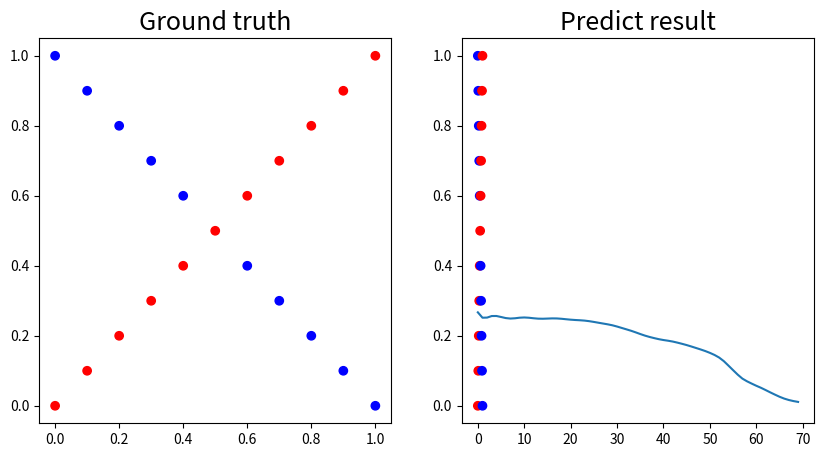

The matplotlib source for this figure:
#!/usr/bin/env python
# coding: utf-8

# In[1]:


import numpy as np
import matplotlib.pyplot as plt
from matplotlib.colors import LinearSegmentedColormap

loss_record = []
epoch_record = []

# In[3]:


def show_result(x, y, pred_y):
    pred_y = np.round(pred_y)
    pt = pred_y[:,0]
    gt = y[:,0]
    total_element = len(gt)
    num_equal_element = 0
    for i in range(total_element):
        if pt[i] == gt[i]:
            num_equal_element = num_equal_element + 1
    
    print(f"Accuracy: {num_equal_element / total_element}")
    cm = LinearSegmentedColormap.from_list(
        'mymap', [(1, 0, 0), (0, 0, 1)], N=2)
    plt.figure(figsize=(10,5))
    plt.subplot(1,2,1)
    plt.title('Ground truth', fontsize=18)
    plt.scatter(x[:,0], x[:,1], c=y[:,0], cmap=cm)
    
    plt.subplot(1,2,2)
    plt.title('Predict result', fontsize=18)
    plt.scatter(x[:,0], x[:,1], c=pred_y[:,0], cmap=cm)
    
    plt.show()


# In[4]:


def generate_linear(n=100):
    pts = np.random.uniform(0, 1, (n, 2))
    inputs = []
    labels = []
    for pt in pts:
        inputs.append([pt[0], pt[1]])
        distance = (pt[0] - pt[1]) / 1.414
        if pt[0] > pt[1]:
            labels.append(0)
        else:
            labels.append(1)
    return np.array(inputs), np.array(labels).reshape(n, 1)

def generate_XOR_easy(n=11):
    inputs = []
    labels = []
    step = 1/(n-1)
    for i in range(n):
        inputs.append([step*i, step*i])
        labels.append(0)
        
        if i == int((n-1)/2):
            continue
        
        inputs.append([step*i, 1 - step*i])
        labels.append(1)
        
    return np.array(inputs), np.array(labels).reshape(n*2 - 1,1)




# In[5]:

#activation funcitons
def sigmoid(x):
    return 1.0 / (1.0 + np.exp(-x))

# y = sigmoid(x)
def derivative_sigmoid(y):
    return np.multiply(y, 1.0 - y)
    
def sinh(x):    
    return 
    return (np.exp(x) - np.exp(-1 * x))/2
    
def cosh(x):
    return (np.exp(x) + np.exp(-1 * x))/2


def tanh(x):
    return (np.exp(x) - np.exp(-x)) / (np.exp(x) + np.exp(-x))

def derivative_tanh(y):
    return 1 - np.multiply(y,y)
    
def relu(x):
    return np.maximum(0,x)

def derivative_relu(x):
    x[x <= 0] = 0
    x[x >  0] = 1
    return x
    

def leaky_relu(x):
    return np.maximum(0,x) + np.minimum(0, 0.01 * x)

def derivative_leaky_relu(x):
    x[x <= 0] = 0.01
    x[x >  0] = 1
    return x
    
# In[6]:


def MSE(y, y_hat):
    return np.mean((y - y_hat)**2)
    #return np.square(y - y_hat).mean()

def D_MSE(y,y_hat):
    return 2 * (y - y_hat) / y.shape[0]


    
# In[7]:


class layer():
    def __init__(self, input_cell, output_cell):
        #input cell + 1 for bias
        layer.inSize = input_cell
        layer.outSize = output_cell
        self.weight = np.random.normal(0,1,(input_cell + 1, output_cell))
        self.momentum = 0
        self.n = 0
        self.mt = 0
        self.vt = 0
        self.b1 = 0.9
        self.b2 = 0.999
        self.t = 1
        
        
    def forward(self, layer_in):
        #add 1 to multiply with bias
        layer_in = np.append(layer_in, np.ones((layer_in.shape[0],1)), axis=1)
        #with activation sigmoid
        self.layer_out = sigmoid(np.matmul(layer_in, self.weight))
        
        #with activation tanh
        #self.layer_out = tanh(np.matmul(layer_in, self.weight))
        
        #with activation relu
        '''if layer.inSize == 4 and layer.outSize == 1:
            self.layer_out = sigmoid(np.matmul(layer_in, self.weight))
        else:
            self.layer_out = relu(np.matmul(layer_in, self.weight))'''
        
        #with activation leaky-relu
        '''if layer.inSize == 4 and layer.outSize == 1:
            self.layer_out = sigmoid(np.matmul(layer_in, self.weight))
        else:
            self.layer_out = leaky_relu(np.matmul(layer_in, self.weight))'''
       
        
        #without activation
        '''if layer.inSize == 4 and layer.outSize == 1:
            self.layer_out = sigmoid(np.matmul(layer_in, self.weight))
        else:
            self.layer_out = np.matmul(layer_in, self.weight)'''
        #self.layer_out = np.matmul(layer_in, self.weight)
        
        #store forward pass here for gradient
        self.forward_pass = layer_in
        return self.layer_out
    
    def backward(self, derivate_loss):
        #backward pass = (derivative Loss)dC/d(aL) * (derivative activation function)(f(L))'
        #loss_value = backward pass * weight_transpose(without bias)
        #with activation sigmoid
        
        self.backward_pass = derivate_loss * derivative_sigmoid(self.layer_out)
        
        #with activation tanh
        #self.backward_pass = derivate_loss * derivative_tanh(self.layer_out)
        #with activation leaky relu
        '''if layer.inSize == 4 and layer.outSize == 1:
            self.backward_pass = derivate_loss * derivative_sigmoid(self.layer_out)
            
        else:
            self.backward_pass = derivate_loss * derivative_leaky_relu(self.layer_out)'''
        
        
        #with activation relu
        '''if layer.inSize == 4 and layer.outSize == 1:
            self.backward_pass = derivate_loss * derivative_sigmoid(self.layer_out)
            
        else:
            self.backward_pass = derivate_loss * derivative_relu(self.layer_out)'''
        
        #without activation
        '''if layer.inSize == 4 and layer.outSize == 1:
            self.backward_pass = derivate_loss * derivative_sigmoid(self.layer_out)
            
        else:
            self.backward_pass = derivate_loss'''
        #self.backward_pass = derivate_loss
        return np.matmul(self.backward_pass, self.weight[:-1].transpose())
    def update(self, lr):
        #gradient = forward_pass_transpose * backward_pass
        #new_weight = weight - learning_rate * gradient
        self.gradient = np.matmul(self.forward_pass.transpose(), self.backward_pass)
        #gde
        #self.weight = self.weight - lr * self.gradient
        
        #momentum
        #self.momentum = 0.9 * self.momentum - lr * self.gradient
        #self.weight = self.weight + self.momentum
        
        #adagrad
        #self.n += np.square(self.gradient)
        #n_lr = np.divide(lr, np.sqrt(self.n + 1e-8))
        #self.weight = self.weight - n_lr * self.gradient
        
        #adam
        self.mt = self.b1 * self.mt + (1 - self.b1) * self.gradient
        self.vt = self.b1 * self.vt + (1 - self.b2) * np.square(self.gradient)
        mt_hat = np.divide(self.mt, 1 - self.b1 ** self.t)
        vt_hat = np.divide(self.vt, 1 - self.b2 ** self.t)
        self.t += 1
        self.weight = self.weight - lr * np.divide(mt_hat, np.sqrt(vt_hat) + 1e-8)

# In[8]:


#layer test block
'''l = layer(2,1)
y = l.forward(x1)
loss = MSE(y,y1)
back = l.backward(D_MSE(y,y1))
up = l.update(0.001);
y'''


# In[9]:


lay = [2,4,4,1]
for i in range(len(lay)-1):
    
    pair = [lay[i], lay[i+1]]
    print(pair)
    


# In[10]:


class net():
    def __init__(self, layers_unit, lr = 0.01):
        self.lr = lr
        self.total_layer = []
        for i in range(len(layers_unit)-1):
            self.total_layer += [layer(layers_unit[i], layers_unit[i+1])]
    
    def forward(self, network_input):
        network_output = network_input
        for lay in self.total_layer:
            network_output = lay.forward(network_output)
            
        return network_output
    
    def backward(self, derivative_loss):
        tmp_d_loss = derivative_loss
        for lay in self.total_layer[::-1]:
            tmp_d_loss = lay.backward(tmp_d_loss)
            
    def update(self):
        for lay in self.total_layer:
            lay.update(self.lr)
    
    def train(self, epoch, network_input, ground_truth):
        for i in range(epoch):
            loss_thresh = 0.01
            show_info_rate = 1;
            network_output = self.forward(network_input)
            loss = MSE(network_output, ground_truth)
            
            self.backward(D_MSE(network_output, ground_truth))
            self.update()
            global loss_record
            global epoch_record
            
            if(loss <= loss_thresh):
                break
            if i % show_info_rate == 0: 
                print(f"epoch: {i}  loss: {loss}")
                loss_record += [loss]
                epoch_record += [i]
            
        


# In[11]:
#generate data
x1, y1 = generate_linear()
x2, y2 = generate_XOR_easy()
#generate net
nn = net([2,4,4,1], lr = 0.1)


# In[12]:

#test the forward output before training
#ty = nn.forward(x1)



# In[13]:

#max epoch = 1000000, loss threshold = 0.01
input_x = x2
input_y = y2
nn.train(1000000,input_x,input_y)


# In[14]:


result = nn.forward(input_x)
show_result(input_x,input_y,result)
plt.plot(epoch_record, loss_record)
plt.show()


